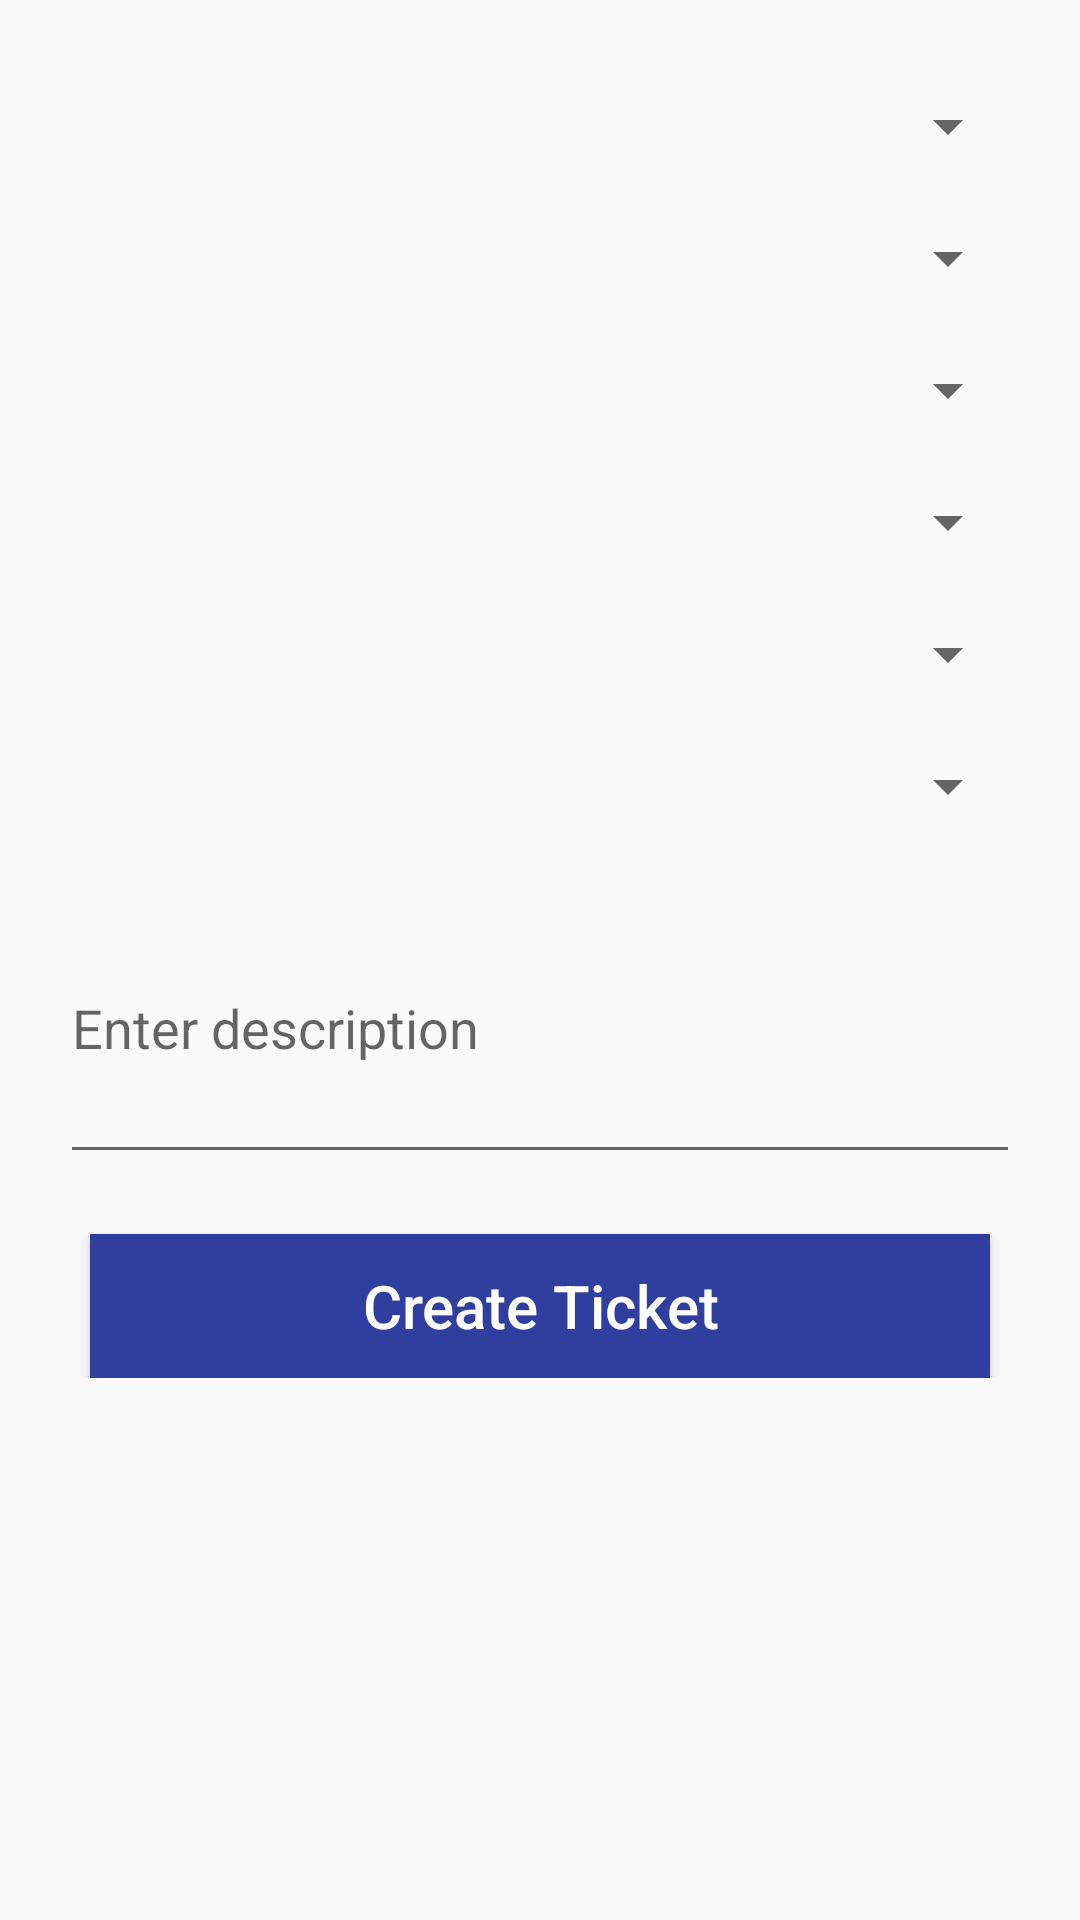

Here is an Android app screen rendered from its layout file. Give the layout XML and the strings, colors and styles it references.
<!-- AndroidManifest.xml: application theme AppTheme -->
<!-- res/layout/activity_create_ticket.xml -->
<?xml version="1.0" encoding="utf-8"?>

<ScrollView xmlns:android="http://schemas.android.com/apk/res/android"
    xmlns:tools="http://schemas.android.com/tools"
    android:layout_width="match_parent"
    android:layout_height="match_parent"
    tools:context="com.digidot.ishansupportsystem.activity.CreateTicketActivity">

    <RelativeLayout
        android:layout_width="match_parent"
        android:layout_height="match_parent"
        android:padding="@dimen/dim_20dp">

        <Spinner
            android:paddingTop="@dimen/dim_5dp"
            android:paddingBottom="@dimen/dim_5dp"
            android:id="@+id/spinnerState"
            android:layout_height="wrap_content"
            android:layout_width="match_parent"
            android:layout_marginTop="@dimen/dim_10dp"
            android:layout_marginBottom="@dimen/dim_10dp"
            style="@style/text_large_black" />

        <Spinner
            android:paddingTop="@dimen/dim_5dp"
            android:paddingBottom="@dimen/dim_5dp"
            android:id="@+id/spinnerCity"
            android:layout_height="wrap_content"
            android:layout_width="match_parent"
            android:layout_marginTop="@dimen/dim_10dp"
            android:layout_marginBottom="@dimen/dim_10dp"
            style="@style/text_large_black"
            android:layout_below="@+id/spinnerState"/>

        <Spinner
            android:paddingTop="@dimen/dim_5dp"
            android:paddingBottom="@dimen/dim_5dp"
            android:id="@+id/spinnerZone"
            android:layout_height="wrap_content"
            android:layout_width="match_parent"
            android:layout_marginTop="@dimen/dim_10dp"
            android:layout_marginBottom="@dimen/dim_10dp"
            style="@style/text_large_black"
            android:layout_below="@+id/spinnerCity"/>

        <Spinner
            android:paddingTop="@dimen/dim_5dp"
            android:paddingBottom="@dimen/dim_5dp"
            android:id="@+id/spinnerClient"
            android:layout_height="wrap_content"
            android:layout_width="match_parent"
            android:layout_marginTop="@dimen/dim_10dp"
            android:layout_marginBottom="@dimen/dim_10dp"
            style="@style/text_large_black"
            android:layout_below="@+id/spinnerZone"/>

        <Spinner
            android:paddingTop="@dimen/dim_5dp"
            android:paddingBottom="@dimen/dim_5dp"
            android:id="@+id/spinnerOffice"
            android:layout_height="wrap_content"
            android:layout_width="match_parent"
            android:layout_marginTop="@dimen/dim_10dp"
            android:layout_marginBottom="@dimen/dim_10dp"
            style="@style/text_large_black"
            android:layout_below="@+id/spinnerClient"/>

        <Spinner
            android:paddingTop="@dimen/dim_5dp"
            android:paddingBottom="@dimen/dim_5dp"
            android:id="@+id/spinnerFault"
            android:layout_height="wrap_content"
            android:layout_width="match_parent"
            android:layout_marginTop="@dimen/dim_10dp"
            android:layout_marginBottom="@dimen/dim_10dp"
            style="@style/text_large_black"
            android:layout_below="@+id/spinnerOffice"/>

        <EditText
            android:id="@+id/etDescription"
            android:layout_width="match_parent"
            android:layout_height="wrap_content"
            android:lines="4"
            android:layout_marginTop="@dimen/dim_10dp"
            android:layout_marginBottom="@dimen/dim_10dp"
            android:paddingTop="@dimen/dim_5dp"
            android:paddingBottom="@dimen/dim_5dp"
            android:hint="Enter description"
            android:textColor="@color/colorBlack"
            android:layout_below="@+id/spinnerFault"/>

        <Button
            android:id="@+id/btnCreateTicket"
            android:layout_width="match_parent"
            android:layout_height="wrap_content"
            android:layout_marginTop="10dp"
            android:layout_marginRight="10dp"
            android:layout_marginLeft="10dp"
            android:paddingTop="@dimen/dim_5dp"
            android:paddingBottom="@dimen/dim_5dp"
            android:text="@string/txt_create_ticket"
            android:layout_below="@+id/etDescription"
            style="@style/button_theme"/>

    </RelativeLayout>

</ScrollView>
<!-- resources referenced by this layout -->
<resources>
  <color name="colorBlack">#000000</color>
  <dimen name="dim_10dp">10dp</dimen>
  <dimen name="dim_20dp">20dp</dimen>
  <dimen name="dim_5dp">5dp</dimen>
  <string name="txt_create_ticket">Create Ticket</string>
  <style name="button_theme" parent="text_large_white">
          <item name="android:background">@color/colorPrimaryDark</item>
          <item name="android:textColorPrimary">@color/colorBlack</item>
          <item name="android:layout_marginTop">@dimen/view_margin</item>
          <item name="android:height">@dimen/dim_30dp</item>
      </style>
  <style name="text_large_black">
          <item name="android:layout_width">wrap_content</item>
          <item name="android:layout_height">wrap_content</item>
          <item name="android:textColor">@color/colorBlack</item>
          <item name="android:textSize">@dimen/text_large_text_size</item>
          <item name="android:textColorHint">@color/colorGray</item>
          <item name="android:textAllCaps">false</item>
          <item name="android:padding">5dp</item>
          <item name="android:textAlignment">center</item>
      </style>
  <style name="AppTheme" parent="Theme.AppCompat.Light.NoActionBar">
          
          <item name="colorPrimary">@color/colorPrimary</item>
          <item name="colorPrimaryDark">@color/colorPrimaryDark</item>
          <item name="colorAccent">@color/colorBlack</item>
          <item name="android:textColorPrimary">@color/colorWhite</item>
      </style>
  <style name="text_large_white">
          <item name="android:layout_width">wrap_content</item>
          <item name="android:layout_height">wrap_content</item>
          <item name="android:textColor">@color/colorWhite</item>
          <item name="android:textSize">@dimen/text_large_text_size</item>
          <item name="android:textColorHint">@color/colorBlack</item>
          <item name="android:textAllCaps">false</item>
          <item name="android:padding">5dp</item>
          <item name="android:textAlignment">center</item>
      </style>
  <color name="colorPrimaryDark">#303F9F</color>
  <dimen name="view_margin">10dp</dimen>
  <dimen name="dim_30dp">30dp</dimen>
  <dimen name="text_large_text_size">20sp</dimen>
  <color name="colorGray">@android:color/darker_gray</color>
  <color name="colorPrimary">#3F51B5</color>
  <color name="colorWhite">#ffffff</color>
</resources>
